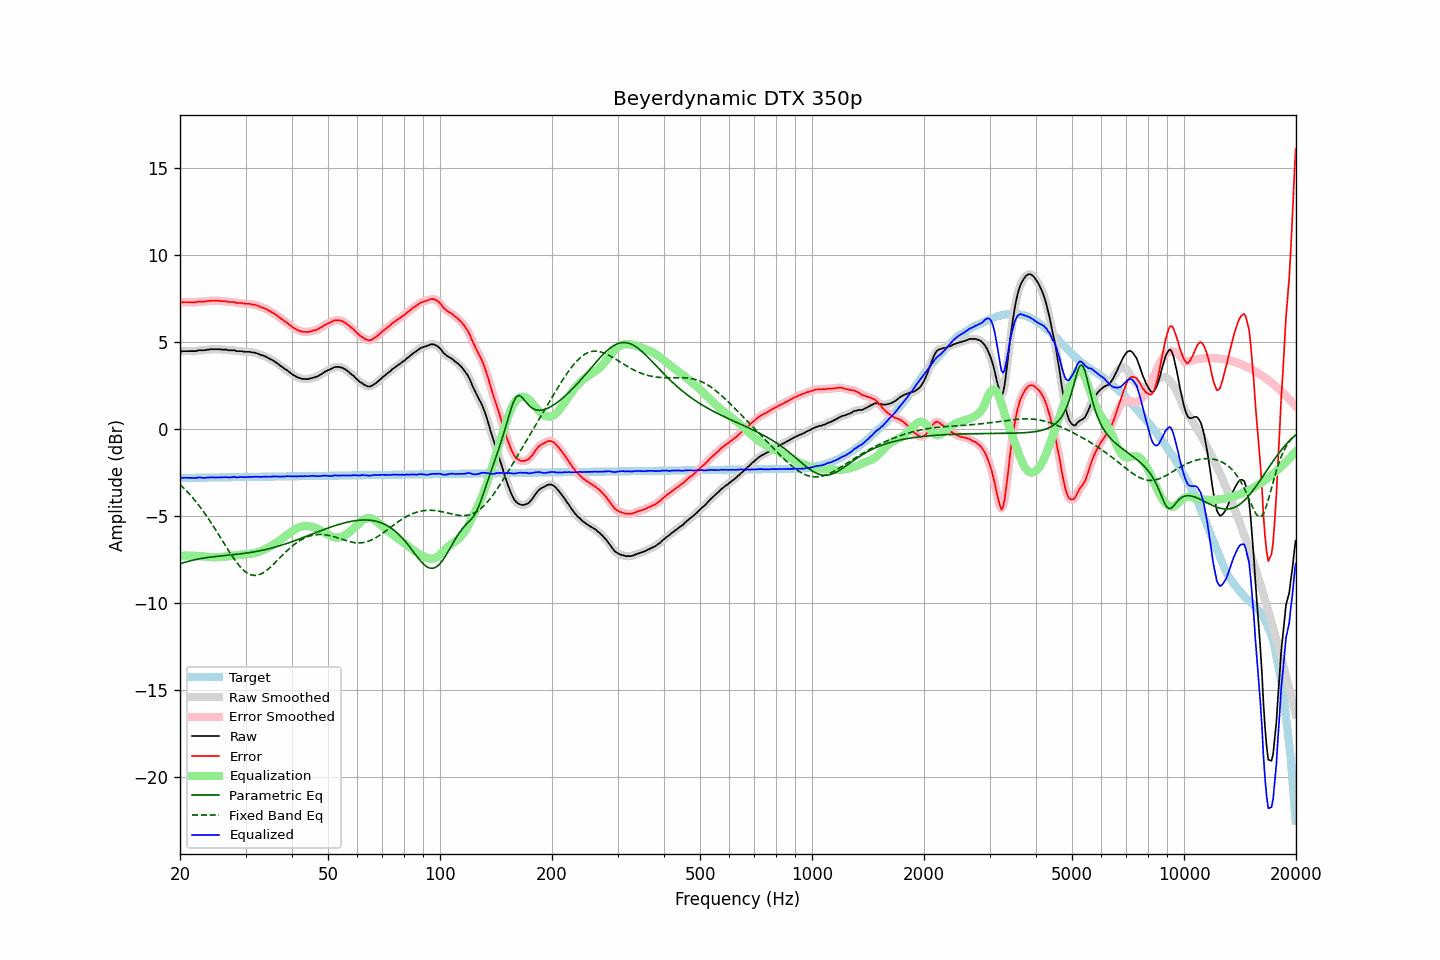

Values plotted in this chart, from the file beside it:
frequency, raw, error, smoothed, error_smoothed, equalization, parametric_eq, fixed_band_eq, equalized_raw, equalized_smoothed, target
20.00, 4.45, 7.27, 4.45, 7.27, -7.28, -7.76, -3.19, -2.83, -2.83, -2.82
20.20, 4.45, 7.27, 4.46, 7.28, -7.28, -7.73, -3.27, -2.83, -2.82, -2.82
20.40, 4.47, 7.29, 4.47, 7.28, -7.28, -7.70, -3.36, -2.80, -2.81, -2.82
20.61, 4.47, 7.29, 4.47, 7.29, -7.28, -7.67, -3.46, -2.80, -2.81, -2.81
20.81, 4.47, 7.28, 4.47, 7.29, -7.28, -7.64, -3.55, -2.80, -2.80, -2.81
21.02, 4.47, 7.28, 4.47, 7.28, -7.28, -7.61, -3.65, -2.81, -2.81, -2.81
21.23, 4.47, 7.28, 4.47, 7.28, -7.28, -7.59, -3.75, -2.81, -2.81, -2.81
21.44, 4.47, 7.28, 4.47, 7.28, -7.28, -7.56, -3.86, -2.81, -2.81, -2.81
21.66, 4.47, 7.28, 4.47, 7.28, -7.29, -7.54, -3.97, -2.81, -2.82, -2.81
21.87, 4.47, 7.28, 4.47, 7.28, -7.29, -7.52, -4.08, -2.82, -2.82, -2.81
22.09, 4.47, 7.28, 4.49, 7.29, -7.29, -7.50, -4.19, -2.82, -2.81, -2.80
22.31, 4.51, 7.32, 4.50, 7.31, -7.30, -7.48, -4.30, -2.79, -2.80, -2.80
22.54, 4.52, 7.32, 4.52, 7.32, -7.31, -7.46, -4.42, -2.78, -2.79, -2.80
22.76, 4.52, 7.32, 4.52, 7.32, -7.32, -7.45, -4.55, -2.79, -2.79, -2.80
22.99, 4.52, 7.32, 4.52, 7.32, -7.32, -7.43, -4.67, -2.80, -2.80, -2.80
23.22, 4.52, 7.32, 4.53, 7.32, -7.33, -7.42, -4.80, -2.81, -2.81, -2.80
23.45, 4.53, 7.33, 4.54, 7.33, -7.34, -7.40, -4.93, -2.81, -2.81, -2.80
23.69, 4.56, 7.36, 4.55, 7.35, -7.35, -7.39, -5.06, -2.79, -2.80, -2.79
23.92, 4.56, 7.36, 4.57, 7.36, -7.36, -7.38, -5.20, -2.79, -2.79, -2.79
24.16, 4.58, 7.37, 4.58, 7.37, -7.36, -7.36, -5.34, -2.78, -2.78, -2.79
24.40, 4.58, 7.37, 4.58, 7.37, -7.37, -7.35, -5.48, -2.79, -2.79, -2.79
24.65, 4.58, 7.37, 4.58, 7.37, -7.37, -7.34, -5.62, -2.79, -2.79, -2.79
24.89, 4.58, 7.37, 4.58, 7.37, -7.37, -7.33, -5.77, -2.79, -2.79, -2.79
25.14, 4.58, 7.37, 4.58, 7.37, -7.37, -7.32, -5.92, -2.79, -2.79, -2.79
25.39, 4.58, 7.37, 4.58, 7.36, -7.37, -7.31, -6.06, -2.78, -2.79, -2.79
25.65, 4.57, 7.36, 4.57, 7.36, -7.36, -7.30, -6.21, -2.79, -2.79, -2.78
25.91, 4.56, 7.34, 4.57, 7.35, -7.35, -7.29, -6.36, -2.79, -2.78, -2.78
26.16, 4.56, 7.34, 4.57, 7.35, -7.34, -7.28, -6.51, -2.78, -2.78, -2.78
26.43, 4.56, 7.34, 4.56, 7.34, -7.34, -7.27, -6.66, -2.77, -2.78, -2.78
26.69, 4.56, 7.34, 4.55, 7.33, -7.33, -7.26, -6.81, -2.76, -2.78, -2.78
26.96, 4.52, 7.30, 4.54, 7.31, -7.32, -7.25, -6.96, -2.79, -2.78, -2.78
27.23, 4.52, 7.30, 4.52, 7.30, -7.31, -7.24, -7.10, -2.78, -2.78, -2.78
27.50, 4.52, 7.30, 4.52, 7.30, -7.30, -7.24, -7.25, -2.77, -2.77, -2.77
27.77, 4.52, 7.29, 4.52, 7.29, -7.28, -7.23, -7.38, -2.76, -2.76, -2.77
28.05, 4.52, 7.29, 4.51, 7.28, -7.27, -7.22, -7.52, -2.75, -2.77, -2.77
28.33, 4.47, 7.24, 4.49, 7.26, -7.26, -7.21, -7.64, -2.79, -2.77, -2.77
28.62, 4.47, 7.24, 4.48, 7.24, -7.25, -7.20, -7.76, -2.78, -2.77, -2.77
28.90, 4.47, 7.24, 4.47, 7.24, -7.24, -7.18, -7.87, -2.77, -2.77, -2.77
29.19, 4.47, 7.24, 4.47, 7.23, -7.23, -7.17, -7.98, -2.76, -2.76, -2.77
29.48, 4.46, 7.23, 4.46, 7.22, -7.22, -7.16, -8.07, -2.76, -2.76, -2.76
29.78, 4.43, 7.20, 4.44, 7.21, -7.21, -7.15, -8.16, -2.78, -2.77, -2.76
30.08, 4.43, 7.19, 4.43, 7.20, -7.20, -7.14, -8.23, -2.77, -2.77, -2.76
30.38, 4.43, 7.19, 4.43, 7.19, -7.19, -7.12, -8.29, -2.76, -2.76, -2.76
30.68, 4.43, 7.19, 4.43, 7.19, -7.19, -7.11, -8.34, -2.75, -2.76, -2.76
30.99, 4.42, 7.18, 4.42, 7.18, -7.17, -7.10, -8.38, -2.75, -2.75, -2.76
31.30, 4.39, 7.15, 4.40, 7.16, -7.16, -7.08, -8.40, -2.76, -2.75, -2.76
31.61, 4.39, 7.15, 4.39, 7.14, -7.14, -7.06, -8.41, -2.75, -2.75, -2.75
31.93, 4.37, 7.13, 4.37, 7.12, -7.12, -7.05, -8.41, -2.74, -2.75, -2.75
32.24, 4.34, 7.09, 4.34, 7.10, -7.09, -7.03, -8.40, -2.75, -2.75, -2.75
32.57, 4.31, 7.06, 4.31, 7.06, -7.06, -7.01, -8.38, -2.75, -2.76, -2.75
32.89, 4.26, 7.01, 4.27, 7.02, -7.03, -6.99, -8.35, -2.76, -2.76, -2.75
33.22, 4.23, 6.98, 4.24, 6.99, -6.99, -6.98, -8.30, -2.76, -2.75, -2.75
33.55, 4.21, 6.96, 4.20, 6.95, -6.95, -6.96, -8.25, -2.74, -2.75, -2.75
33.89, 4.17, 6.92, 4.17, 6.91, -6.91, -6.93, -8.19, -2.74, -2.74, -2.75
34.23, 4.12, 6.87, 4.12, 6.87, -6.86, -6.91, -8.12, -2.74, -2.74, -2.74
34.57, 4.07, 6.81, 4.07, 6.81, -6.82, -6.89, -8.04, -2.75, -2.75, -2.74
34.92, 4.02, 6.76, 4.03, 6.77, -6.77, -6.87, -7.96, -2.75, -2.74, -2.74
35.27, 3.97, 6.71, 3.98, 6.72, -6.72, -6.84, -7.88, -2.74, -2.74, -2.74
35.62, 3.93, 6.67, 3.92, 6.66, -6.66, -6.82, -7.79, -2.73, -2.74, -2.74
35.97, 3.86, 6.60, 3.87, 6.60, -6.60, -6.79, -7.70, -2.74, -2.73, -2.74
... 635 more rows
